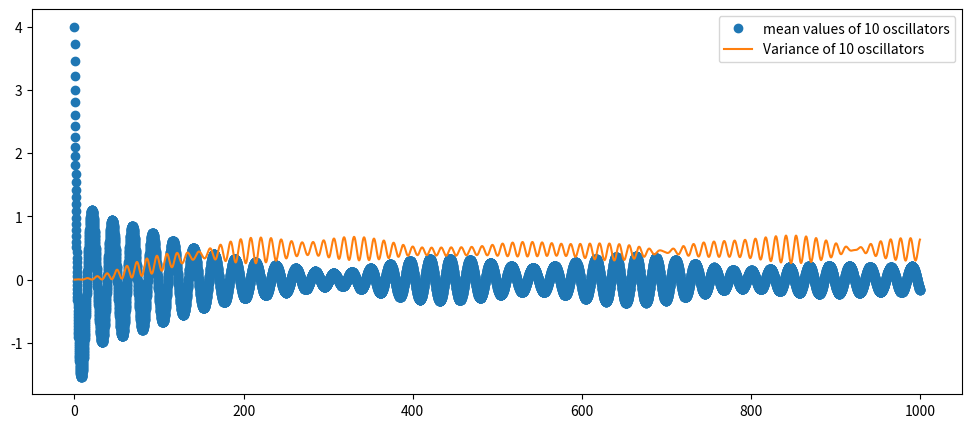

Reproduce this figure in Python.
#!/usr/bin/env python3
# -*- coding: utf-8 -*-
"""
Created on Tue Apr 10 11:57:56 2018

@author: kalashnikov
"""

from scipy.integrate import odeint
import numpy as np
import matplotlib.pyplot as plt

# function that returns dy/dt
def model2 (vector,t,alpha, A, omega, twist):
    x = vector[0]
    y = vector[1]
    dxdt = x*alpha*(A-np.sqrt(x**2 + y**2)) - y*(omega + twist*(A - np.sqrt(x**2 + y**2)))
    dydt = y*alpha*(A-np.sqrt(x**2 + y**2)) + x*(omega + twist*(A - np.sqrt(x**2 + y**2)))
    dzdt = [dxdt, dydt]
    return dzdt

t = np.linspace(0,1000,10000)

# Integrate the finite number of Poincare oscillators using scipy.integrate.odeint and 
# return the container with integration points, which can be then plotted.

# Parameters of the function: 
# type of model we use (usually modified Poincare oscillator), 
# number of oscillators one want to integrate, initial conditions (states), 
# parameters of the equation given to odeint() function, timepoints.

# Returns list of arrays 'solutions', containing solutions for the oscillators as (x,y).
# Returns list of dictionaries 'analysisOfSolutions', containing some outputs of the analysis.
  
def odeP (model=model2, numOsc=1, state=[[1,1]], timepoints=np.linspace(0,100,1000)):
    solutions = [] # Storing variable for the solutions. solutions[0] corresponds to the solutions of the 0-th oscillator

    readouts = ['period', 'extrVal', 'extrT', 'zeroCrossInd', 'zeroCrossVal', 'zeroCrossT', 'mins', 'maxs', 'fold', 'SyncIndex', 'Variance']
    analysisOfSolutions = [] # list of dictionaries, containing the values of readouts for each solution
    for i in range(numOsc):
        params = [(0.1,1,(np.pi*2)/(24+ np.random.randn(1).tolist()[0]), 0)]
        solutions.append(odeint(model, state[i], timepoints, args = (params[0]))) #for each cycle turn, append the integrated values inside the solutions-list
        analysisOfSolutions.append(dict.fromkeys(readouts)) #
       
        #the indices of x-values just before the crossings
        zeroCrossInd = np.where(np.diff(np.sign(solutions[i][:,0])))[0]
        
        # the values themselves, should be really close to 0
        zeroCrossVal = (solutions[i][zeroCrossInd,0]+solutions[i][zeroCrossInd+1,0])/2
        
        #the approximate times of actual crossings
        zeroCrossT = (timepoints[zeroCrossInd]+timepoints[zeroCrossInd+1])/2 # takes the time in between two x-values of opposing signs
        period = np.diff(zeroCrossT)
        
        # Storing variables for local extrema
        extrVal = [] # values
        extrT = [] # timepoints for respective values

        # Looking for local maxima, minima
        # When result of np.diff() changes the sign - it's when the max of min occured 
        diff = np.diff(np.sign(np.diff(solutions[i][:,0])))
        for j in range(len(diff)):
            if diff[j]!=0:
                extrVal.append(np.mean(solutions[i][j:j+2,0]))
                extrT.append(np.mean(timepoints[j:j+2]))
        
        # different lists for minima and maxima  
        # Can only differentiate them if they have different sign
        mins=[]
        maxs=[]
        for k in extrVal:
            if k<0:
                mins.append(k)
            else:
                maxs.append(k)
        
        fold = []
        """
        #  For some reason doesn't work correctly if twist is non-0
        if mins and maxs:  # If lists (mins and maxs) aren't empty, then
            for u in range(len(min(mins,maxs))):  # Take the smallest list (out of maxs and mins)
                fold.append(abs(maxs[u]/mins[u]))  # Then calculate the fraction max/min for a closest pair of maxs and mins, take the absolute value
"""                

        analysisOfSolutions[i]['zeroCrossInd'] = zeroCrossInd
        analysisOfSolutions[i]['zeroCrossVal'] = zeroCrossVal
        analysisOfSolutions[i]['zeroCrossT'] = zeroCrossT
        analysisOfSolutions[i]['period'] = period        
        analysisOfSolutions[i]['extrVal'] = extrVal
        analysisOfSolutions[i]['extrT'] = extrT
        analysisOfSolutions[i]['mins'] = mins
        analysisOfSolutions[i]['maxs'] = maxs
        analysisOfSolutions[i]['fold'] = fold

    
    return solutions, analysisOfSolutions

#Running average
# x - data, N - window size, N2 - number of runs (if N2=0 - 1 run, if N2=1 - 2 runs etc.)
def running_mean(x, N,N2=0):
    if N2==0:
        cumsum = np.cumsum(np.insert(x, 0, 0)) 
        return (cumsum[N:] - cumsum[:-N]) / float(N)
    else:
        cumsum = np.cumsum(np.insert(x, 0, 0)) 
        return running_mean(((cumsum[N:] - cumsum[:-N]) / float(N)),N,N2-1)

###############################
###############################
    

x, anls = odeP(model=model2,numOsc=10,state=[[4,4]]*10,timepoints=t)
#x1, anls1 = odeP(model=model2,numOsc=100,state=[[4,4]]*100,timepoints=t)
#x2, anls1 = odeP(model=model2,numOsc=1000,state=[[4,4]]*1000,timepoints=t)


onlyX = []
onlyX1=[]
onlyX2=[]
for i in x:
    onlyX.append(i[:,0])

#for i in x1:
#    onlyX1.append(i[:,0])

#for i in x2:
#    onlyX2.append(i[:,0])



plt.figure(figsize=(12,5))

meanOsc=np.mean(x,axis=0)
plt.plot(t,meanOsc[:,0], 'o', label = 'mean values of 10 oscillators')

#meanOsc1=np.mean(x1,axis=0)
#plt.plot(t,meanOsc1[:,0], 'o', label = 'mean values of 100 oscillators')

plt.plot(t,np.var(onlyX,0),'-',label='Variance of 10 oscillators')
#plt.plot(t,np.var(onlyX1,0),'-', label = 'Variance of 100 oscillators')
#plt.plot(t,np.var(onlyX2,0),'-', label = 'Variance of 1000 oscillators')

plt.legend()
plt.show()

##################################
"""
Problems with this script:
    1) maxs, mins, and => fold don't work if twist is non-0
    2) You need to use the timepoint-variable in plt.plot() function, so no way of defining it inside the odeP() call
    3) You need to always use the correct number of initial states (state[]) and parameters (params=[()]).
Right now params are set to be the same for all different oscillators.
To fix it - put the exception inside, so if the len() of params, state[] and numOsc doesn't match - throw an exception
    4) 
"""
################################



"""
for i in range(len(x)):
    plt.plot(t,x[i][:,0], 'o', label = 'x from x' + str(i))
"""

"""

plt.figure(figsize=(12,5))

# VARIANCES

#As they are
plt.plot(t,np.var(onlyX,0),'-',label='Variance of 10 oscillators')
plt.plot(t,np.var(onlyX1,0),'-', label = 'Variance of 100 oscillators')
plt.plot(t,np.var(onlyX2,0),'-', label = 'Variance of 1000 oscillators')


# Smoothing a bit
plt.plot(t[0:-2],running_mean(v2,3))
plt.plot(t[0:-13],running_mean(v2,14))
plt.plot(t[0:-50],running_mean(v2,51))
plt.plot(t[0:-100],running_mean(v2,101))
#
plt.plot(t[0:-9],running_mean(np.var(onlyX,0),10),'-',label='Variance of 10 oscillators')
plt.plot(t[0:-9],running_mean(np.var(onlyX1,0),10),'-', label = 'Variance of 100 oscillators')
plt.plot(t[0:-9],running_mean(np.var(onlyX2,0),10),'-', label = 'Variance of 1000 oscillators')


# Hardcore smoothing
plt.plot(t[0:-297],running_mean(np.var(onlyX,0),100,2),'-',label='Variance of 10 oscillators')
plt.plot(t[0:-297],running_mean(np.var(onlyX1,0),100,2),'-', label = 'Variance of 100 oscillators')
plt.plot(t[0:-297],running_mean(np.var(onlyX2,0),100,2),'-', label = 'Variance of 1000 oscillators')


# MEANS
meanOsc=np.mean(x,axis=0)
plt.plot(t,meanOsc[:,0], '-', label = 'mean values of 10 oscillators')
meanOsc1=np.mean(x1,axis=0)
plt.plot(t,meanOsc1[:,0], '-', label = 'mean values of 100 oscillators')
meanOsc2=np.mean(x2,axis=0)
plt.plot(t,meanOsc2[:,0], '-', label = 'mean values of 1000 oscillators')


plt.legend()
plt.show()
"""
